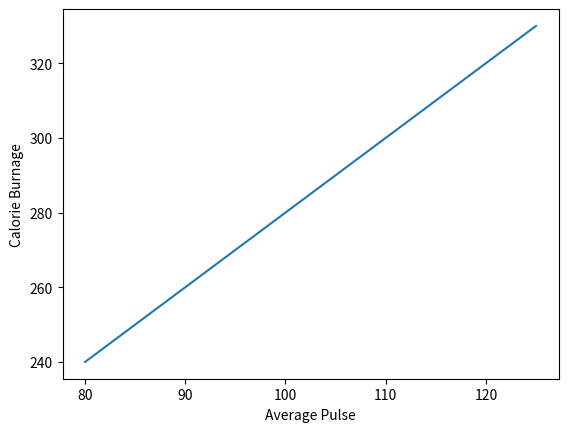

Write Python code to recreate this figure.
#!/usr/bin/python3

import numpy as np
import matplotlib.pyplot as plt

x = np.array([80, 85, 90, 95, 100, 105, 110, 115, 120, 125])
y = np.array([240, 250, 260, 270, 280, 290, 300, 310, 320, 330])

plt.plot(x, y)

plt.xlabel("Average Pulse")
plt.ylabel("Calorie Burnage")

plt.show()
